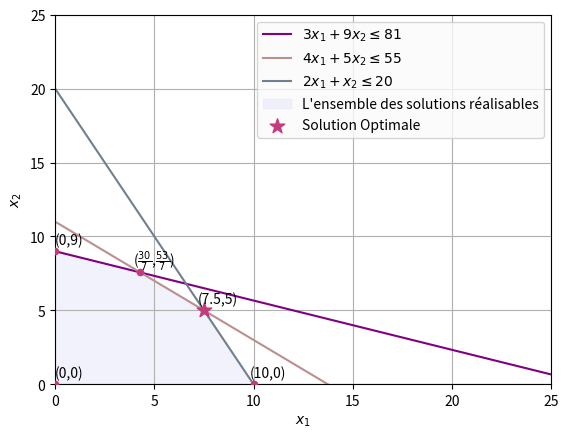

Write Python code to recreate this figure.
import matplotlib.pyplot as plt
import numpy as np

x_1 = np.linspace(0,25, 200)
c_1 = (81 - 3 * x_1) / 9
c_2 = (55 - 4. * x_1) / 5
c_3 = 20 - 2 * x_1


x1_points = [0, 0, 30/7, 7.5, 10]
x2_points = [0, 9, 53/7, 5, 0]
x_1_x_2_labels = ['(0,0)', '(0,9)', r'($\frac{30}{7}$,$\frac{53}{7}$)', '(7.5,5)', '(10,0)']


plt.plot(x_1, c_1, label=r'$3x_1 + 9x_2 \leq 81$', color='purple')
plt.plot(x_1, c_2, label=r'$4x_1 + 5x_2 \leq 55$', color='#BC8F8F')
plt.plot(x_1, c_3, label=r'$2x_1 + x_2 \leq 20$', color='#708090')

c_feasible = np.minimum.reduce([c_1, c_2, c_3])
plt.fill_between(x_1, 0, c_feasible, where=(x_1 <= 90), color='lavender', alpha=0.5, label='L\'ensemble des solutions réalisables')
plt.scatter(x1_points, x2_points, color='#C43B7B', s=20, zorder=3)
plt.scatter(7.5, 5, color='#C43B7B', s=120, marker='*', label='Solution Optimale', zorder=3)

for i, txt in enumerate(x_1_x_2_labels):
    plt.annotate(txt,
                 (x1_points[i], x2_points[i]), 
                 textcoords="offset points",
                 xytext=(10, 5), 
                 ha='center', zorder=4) 

plt.xlim(0, 25)
plt.ylim(0, 25)
plt.xlabel('$x_1$')
plt.ylabel('$x_2$')
plt.legend(loc='upper right', facecolor='#FAFAFA')
plt.grid(True)
plt.show()